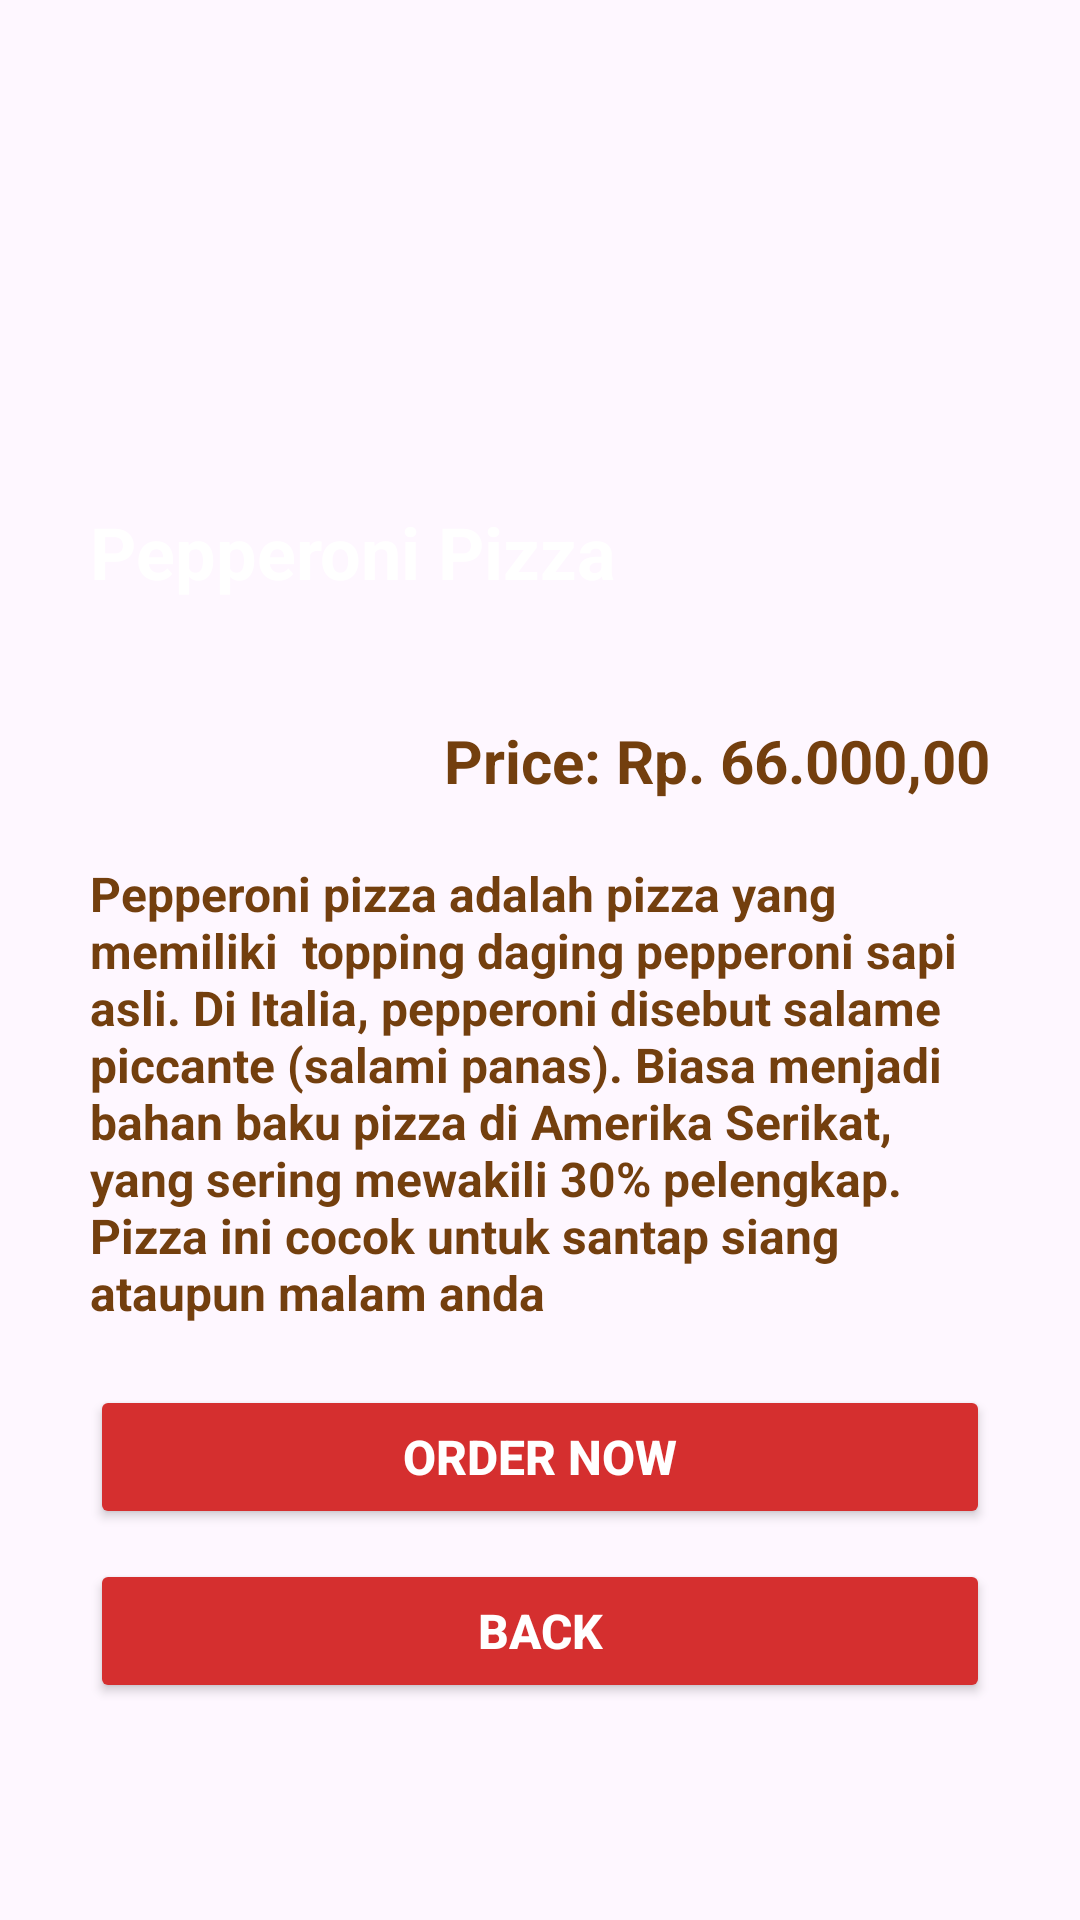

Reconstruct the res/layout file that produces this screen, plus the resources it refers to.
<!-- AndroidManifest.xml: application theme Theme.PizzaRestaurant -->
<!-- res/layout/activity_pizza_detail.xml -->
<?xml version="1.0" encoding="utf-8"?>
<androidx.constraintlayout.widget.ConstraintLayout xmlns:android="http://schemas.android.com/apk/res/android"
    xmlns:app="http://schemas.android.com/apk/res-auto"
    xmlns:tools="http://schemas.android.com/tools"
    android:layout_width="match_parent"
    android:layout_height="match_parent"
    tools:context=".PizzaDetail">

    <ImageView
        android:layout_height="220dp"
        android:id="@+id/pizzaImage"
        android:layout_width="match_parent"
        android:src="@drawable/pizza"
        tools:ignore="MissingConstraints" />

    <TextView
        android:id="@+id/pizzaName"
        android:layout_width="match_parent"
        android:layout_height="wrap_content"
        android:layout_marginHorizontal="30dp"
        android:layout_marginVertical="20dp"
        android:text="Pepperoni Pizza"
        android:textColor="#fff"
        android:textSize="24sp"
        android:textStyle="bold"
        app:layout_constraintBottom_toBottomOf="@+id/pizzaImage" />

    <TextView
        android:id="@+id/pizzaPrice"
        android:layout_width="wrap_content"
        android:layout_height="wrap_content"
        android:layout_marginHorizontal="30dp"
        android:layout_marginVertical="20dp"
        android:text="Price: Rp. 66.000,00"
        android:textColor="#733f0e"
        android:textSize="20sp"
        android:textStyle="bold"
        app:layout_constraintEnd_toEndOf="parent"
        app:layout_constraintTop_toBottomOf="@+id/pizzaImage" />

    <TextView
        android:id="@+id/pizzaDescription"
        android:layout_width="match_parent"
        android:layout_height="wrap_content"
        android:layout_gravity="start|top"
        android:layout_marginHorizontal="30dp"
        android:layout_marginVertical="20dp"
        android:gravity="start|top"
        android:text="Pepperoni pizza adalah pizza yang memiliki  topping daging pepperoni sapi asli. Di Italia, pepperoni disebut salame piccante (salami panas). Biasa menjadi bahan baku pizza di Amerika Serikat, yang sering mewakili 30% pelengkap. Pizza ini cocok untuk santap siang ataupun malam anda"
        android:textAlignment="viewStart"
        android:textColor="#733f0e"
        android:textSize="16sp"
        android:textStyle="bold"
        app:layout_constraintTop_toBottomOf="@+id/pizzaPrice" />

    <Button
        android:id="@+id/btnOrder"
        android:layout_width="match_parent"
        android:layout_height="wrap_content"
        android:layout_marginHorizontal="30dp"
        android:layout_marginVertical="20dp"
        android:backgroundTint="#d52f2f"
        android:text="Order Now"
        android:textColor="#fff"
        android:textSize="16sp"
        android:textStyle="bold"
        app:cornerRadius="0dp"
        app:layout_constraintTop_toBottomOf="@+id/pizzaDescription" />

    <Button
        android:id="@+id/btnBack"
        android:layout_width="match_parent"
        android:layout_height="wrap_content"
        android:layout_marginHorizontal="30dp"
        android:layout_marginVertical="10dp"
        android:backgroundTint="#d52f2f"
        android:text="Back"
        android:textColor="#fff"
        android:textSize="16sp"
        android:textStyle="bold"
        app:cornerRadius="0dp"
        app:layout_constraintTop_toBottomOf="@+id/btnOrder" />

</androidx.constraintlayout.widget.ConstraintLayout>
<!-- resources referenced by this layout -->
<resources>
  <style name="Theme.PizzaRestaurant" parent="Base.Theme.PizzaRestaurant" />
  <style name="Base.Theme.PizzaRestaurant" parent="Theme.Material3.DayNight.NoActionBar">
  
      </style>
</resources>
